Photos from the image-classification dataset "images4_resized" in the GitHub repository pppfkp/money_recognitiom. Its 5 classes are: dwadziescia, dwiescie, dziesiec, piecdziesiat, sto.

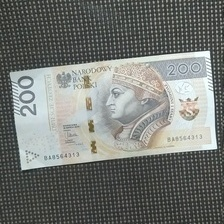
Label: dwiescie

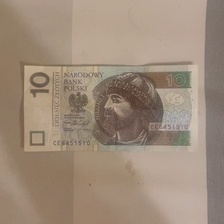
Label: dziesiec

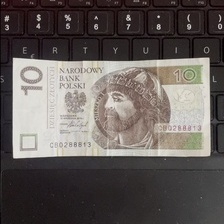
Label: dziesiec

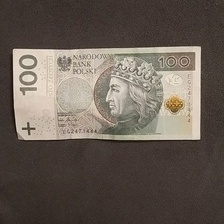
Label: sto

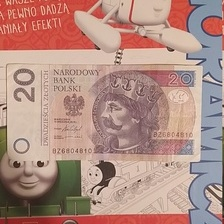
Label: dwadziescia

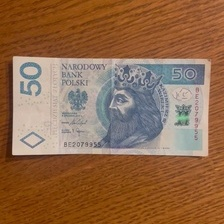
Label: piecdziesiat
